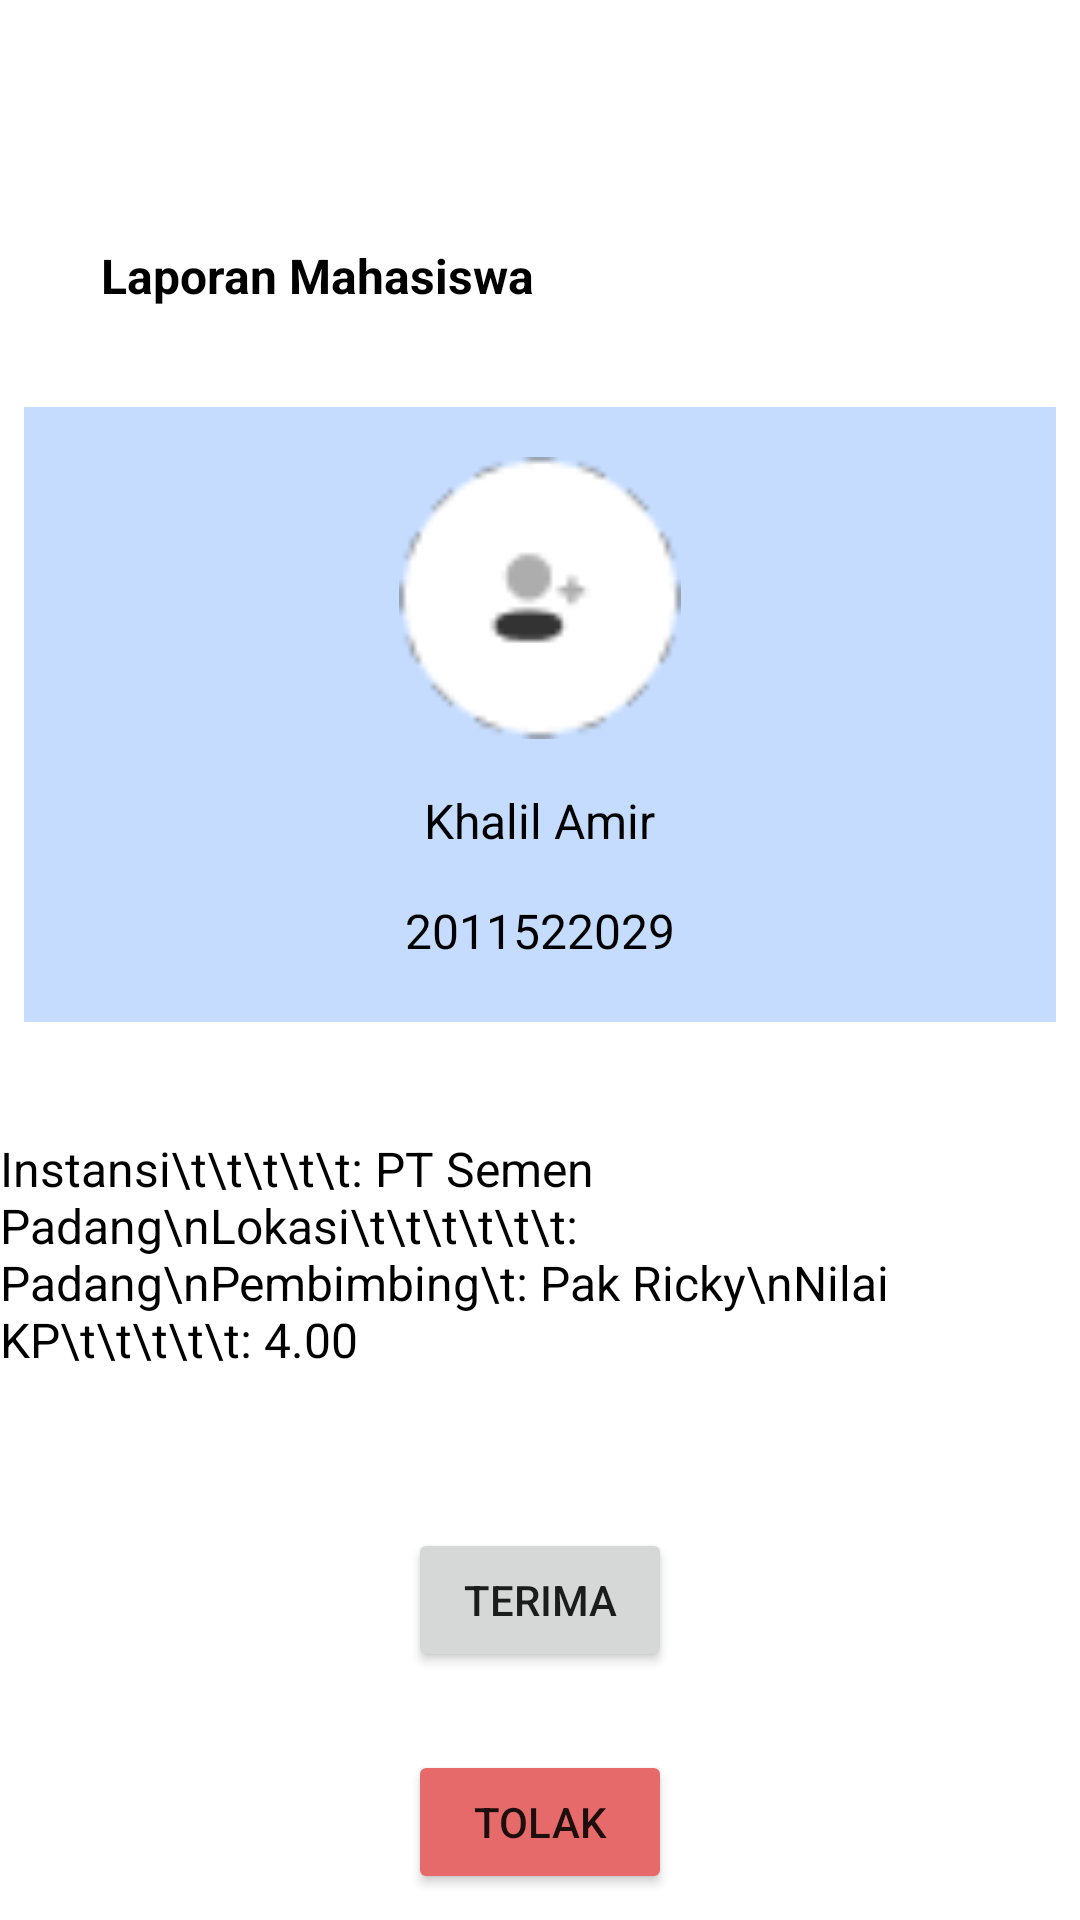

Android layout source for this screen:
<!-- AndroidManifest.xml: application theme Theme.Kpunand -->
<!-- res/layout/activity_laporan_mahasiswa.xml -->
<?xml version="1.0" encoding="utf-8"?>
<androidx.constraintlayout.widget.ConstraintLayout xmlns:android="http://schemas.android.com/apk/res/android"
    xmlns:app="http://schemas.android.com/apk/res-auto"
    xmlns:tools="http://schemas.android.com/tools"
    android:layout_width="match_parent"
    android:layout_height="match_parent"
    tools:context=".LaporanMahasiswaActivity">

    <ImageView
        android:id="@+id/backButton"
        android:layout_width="24dp"
        android:layout_height="24dp"
        android:layout_marginStart="32dp"
        android:layout_marginTop="32dp"
        android:layout_marginEnd="355dp"
        android:layout_marginBottom="25dp"
        app:layout_constraintBottom_toTopOf="@+id/textDetailMahasiswaKP"
        app:layout_constraintEnd_toEndOf="parent"
        app:layout_constraintStart_toStartOf="parent"
        app:layout_constraintTop_toTopOf="parent"
        app:srcCompat="@drawable/arrow" />

    <TextView
        android:id="@+id/textDetailMahasiswaKP"
        android:layout_width="wrap_content"
        android:layout_height="wrap_content"
        android:layout_marginBottom="33dp"
        android:text="Laporan Mahasiswa"
        android:textColor="@color/black"
        android:textSize="16sp"
        android:textStyle="bold"
        app:layout_constraintBottom_toTopOf="@+id/linearLayout"
        app:layout_constraintStart_toStartOf="@+id/backButton" />

    <LinearLayout
        android:id="@+id/linearLayout"
        android:layout_width="344dp"
        android:layout_height="205dp"
        android:layout_marginBottom="38dp"
        android:background="@color/Bluesky"
        android:orientation="vertical"
        app:layout_constraintBottom_toTopOf="@+id/textLap"
        app:layout_constraintEnd_toEndOf="parent"
        app:layout_constraintStart_toStartOf="parent">

        <ImageView
            android:id="@+id/imageView"
            android:layout_width="94dp"
            android:layout_height="97dp"
            android:layout_gravity="center"
            android:layout_marginTop="15dp"
            app:srcCompat="@drawable/profil" />

        <TextView
            android:id="@+id/textView5"
            android:layout_width="wrap_content"
            android:layout_height="wrap_content"
            android:layout_gravity="center"
            android:layout_marginTop="15dp"
            android:text="Khalil Amir"
            android:textColor="@color/black"
            android:textSize="16dp" />

        <TextView
            android:id="@+id/textView6"
            android:layout_width="wrap_content"
            android:layout_height="wrap_content"
            android:layout_gravity="center"
            android:layout_marginTop="15dp"
            android:text="2011522029"
            android:textColor="@color/black"
            android:textSize="16dp" />
    </LinearLayout>

    <TextView
        android:id="@+id/textLap"
        android:layout_width="wrap_content"
        android:layout_height="wrap_content"
        android:layout_marginBottom="52dp"
        android:text="Instansi\t\t\t\t\t: PT Semen Padang\nLokasi\t\t\t\t\t\t: Padang\nPembimbing\t: Pak Ricky\nNilai KP\t\t\t\t\t: 4.00"
        android:textColor="@color/black"
        android:textSize="16sp"
        app:layout_constraintBottom_toTopOf="@+id/terima"
        app:layout_constraintEnd_toEndOf="parent"
        app:layout_constraintStart_toStartOf="parent" />

    <Button
        android:id="@+id/terima"
        android:layout_width="wrap_content"
        android:layout_height="wrap_content"
        android:layout_marginBottom="26dp"
        android:text="Terima"
        app:layout_constraintBottom_toTopOf="@+id/tolak"
        app:layout_constraintEnd_toEndOf="parent"
        app:layout_constraintStart_toStartOf="parent" />

    <Button
        android:id="@+id/tolak"
        android:layout_width="wrap_content"
        android:layout_height="wrap_content"
        android:layout_marginTop="26dp"
        android:backgroundTint="@color/red"
        android:text="Tolak"
        app:layout_constraintEnd_toEndOf="parent"
        app:layout_constraintStart_toStartOf="parent"
        app:layout_constraintTop_toBottomOf="@+id/terima" />

</androidx.constraintlayout.widget.ConstraintLayout>
<!-- resources referenced by this layout -->
<resources>
  <color name="Bluesky">#C5DCFF</color>
  <color name="black">#FF000000</color>
  <color name="red">#E76A6A</color>
  <!-- drawable arrow: png bitmap (drawable-v24, 530 bytes) -->
  <!-- drawable profil: png bitmap (drawable-v24, 1296 bytes) -->
  <style name="Theme.Kpunand" parent="Theme.MaterialComponents.DayNight.NoActionBar">
          
          <item name="colorPrimary">@color/Bluesky</item>
          <item name="colorPrimaryVariant">@color/Bluesky</item>
          <item name="colorOnPrimary">@color/white</item>
          
          <item name="colorSecondary">@color/teal_200</item>
          <item name="colorSecondaryVariant">@color/teal_700</item>
          <item name="colorOnSecondary">@color/black</item>
          
          <item name="android:statusBarColor" tools:targetApi="l">?attr/colorPrimaryVariant</item>
          
      </style>
  <color name="white">#FFFFFFFF</color>
  <color name="teal_200">#FF03DAC5</color>
  <color name="teal_700">#FF018786</color>
</resources>
